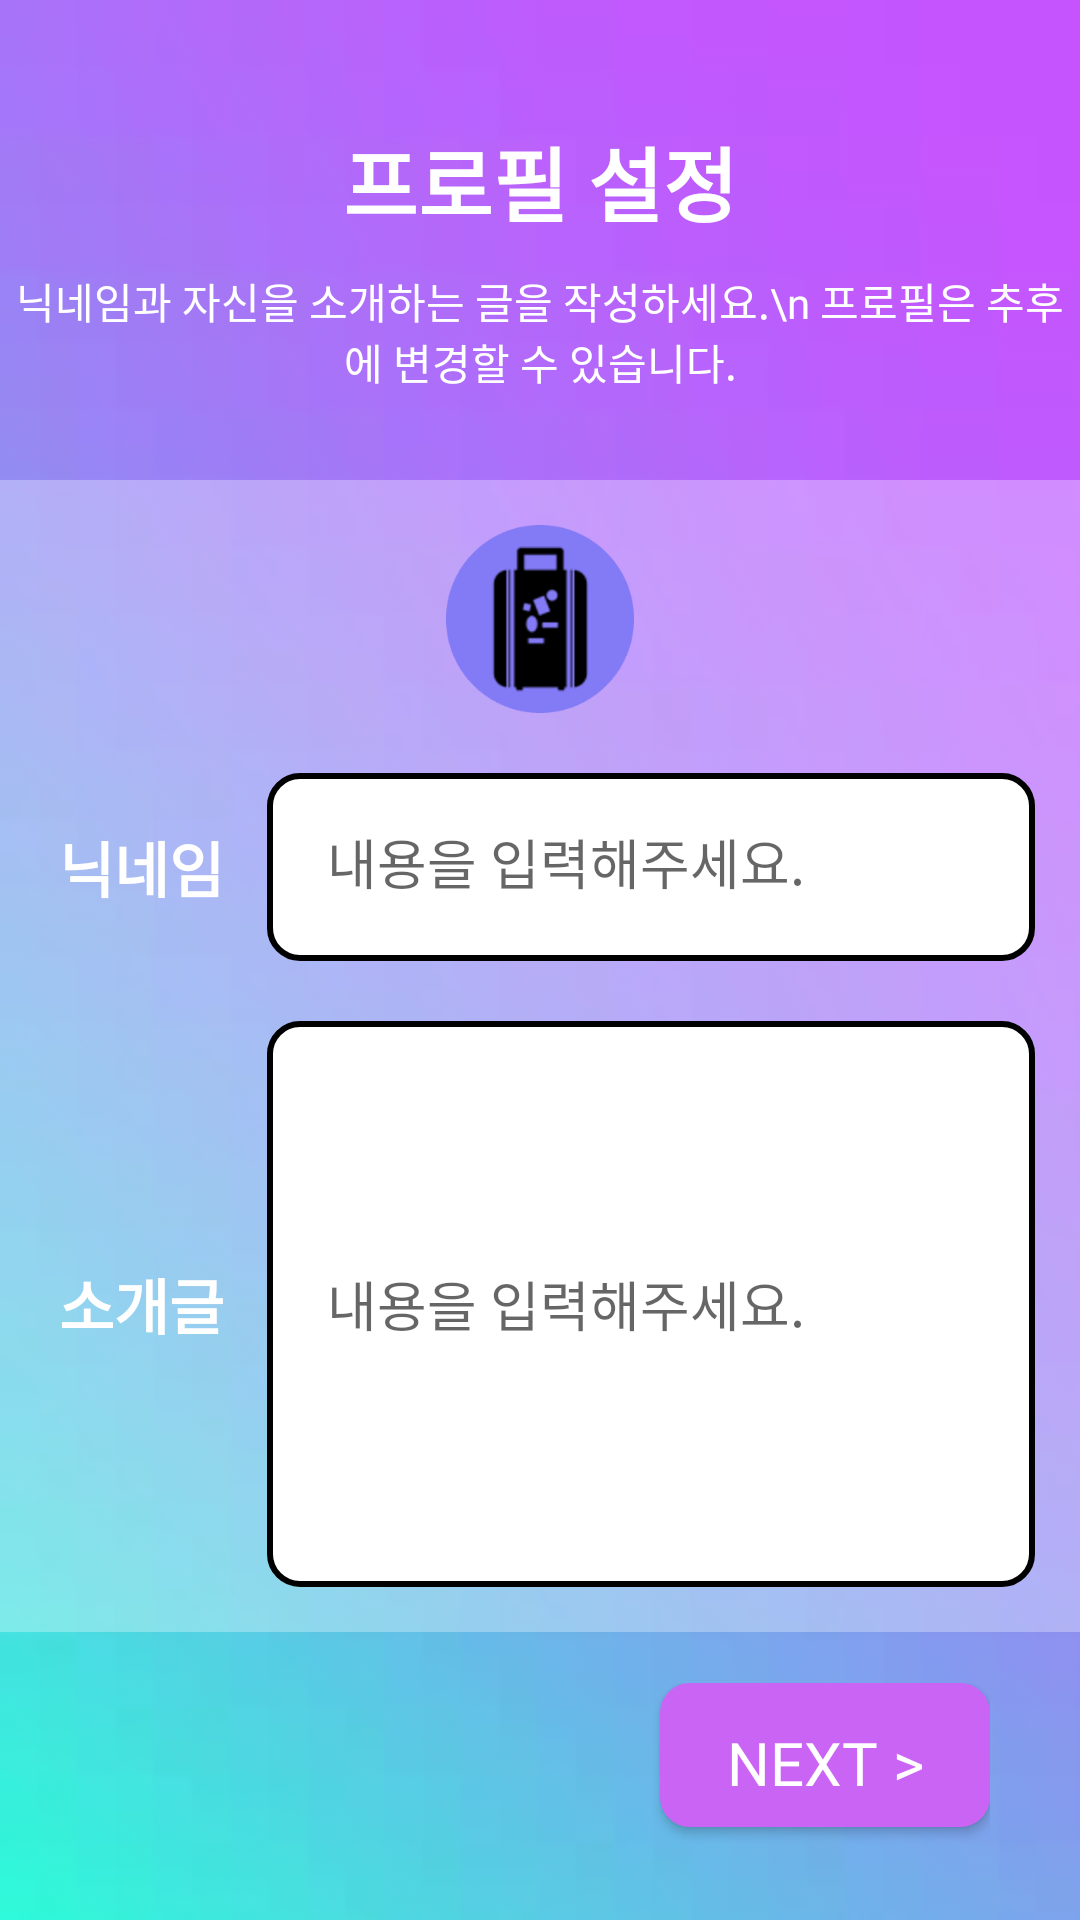

This screen was rendered from an Android layout file. Write that file and the resources it references.
<!-- AndroidManifest.xml: application theme Theme.AppCompat.DayNight.DarkActionBar -->
<!-- res/layout/profile.xml -->
<?xml version="1.0" encoding="utf-8"?>
<LinearLayout xmlns:android="http://schemas.android.com/apk/res/android"
    android:layout_width="match_parent"
    android:layout_height="match_parent"
    android:background="@drawable/startbg"
    android:orientation="vertical"
    android:weightSum="10">

    <LinearLayout
        android:layout_width="match_parent"
        android:layout_height="0dp"
        android:layout_weight="2.5"
        android:orientation="vertical">
        <TextView
            android:layout_width="match_parent"
            android:layout_height="0dp"
            android:layout_weight="1"
            android:gravity="center|bottom"
            android:text="프로필 설정"
            android:textColor="@color/white"
            android:textSize="27dp"
            android:textStyle="bold"
            android:fontFamily="@font/elicedigitalnaeumbold"/>
        <TextView
            android:layout_width="match_parent"
            android:layout_height="0dp"
            android:layout_weight="1"
            android:gravity="center|top"
            android:paddingTop="10dp"
            android:text="닉네임과 자신을 소개하는 글을 작성하세요.\n 프로필은 추후에 변경할 수 있습니다."
            android:textColor="@color/white"
            android:textSize="14dp"
            android:fontFamily="@font/elicedigitalbaeumregular"/>
    </LinearLayout>

    <LinearLayout
        android:layout_width="360dp"
        android:layout_height="0dp"
        android:layout_gravity="center"
        android:layout_weight="6"
        android:background="#4Dffffff"
        android:orientation="vertical"
        android:weightSum="5"
        android:padding="15dp">
        <LinearLayout
            android:layout_width="fill_parent"
            android:layout_height="0dp"
            android:layout_weight="1"
            android:orientation="horizontal"
            android:weightSum="3"
            android:layout_marginBottom="10dp">
            <ImageView
                android:id="@+id/selected_interest_image"
                android:layout_width="fill_parent"
                android:layout_height="wrap_content"
                android:layout_gravity="center"
                android:src="@drawable/icon_travel"/>
        </LinearLayout>

        <LinearLayout
            android:layout_width="fill_parent"
            android:layout_height="0dp"
            android:layout_weight="1"
            android:orientation="horizontal"
            android:weightSum="5"
            android:layout_marginBottom="10dp"
            android:layout_marginTop="10dp">
            <TextView
                android:layout_width="0dp"
                android:layout_height="fill_parent"
                android:layout_weight="1"
                android:text="닉네임"
                android:fontFamily="@font/elicedigitalnaeumbold"
                android:textSize="20dp"
                android:textColor="@color/white"
                android:gravity="center"
                android:textStyle="bold"
                android:layout_marginRight="10dp"/>
            <EditText
                android:id="@+id/et_name"
                android:layout_width="0dp"
                android:layout_height="fill_parent"
                android:layout_weight="4"
                android:background="@drawable/edge"
                android:hint="내용을 입력해주세요."
                android:fontFamily="@font/elicedigitalbaeumregular"
                android:padding="20dp"/>
        </LinearLayout>

        <LinearLayout
            android:layout_width="fill_parent"
            android:layout_height="0dp"
            android:layout_weight="3"
            android:layout_gravity="top|center"
            android:orientation="horizontal"
            android:weightSum="5"
            android:layout_marginTop="10dp">
            <TextView
                android:layout_width="0dp"
                android:layout_height="fill_parent"
                android:layout_weight="1"
                android:text="소개글"
                android:fontFamily="@font/elicedigitalnaeumbold"
                android:textSize="20dp"
                android:textColor="@color/white"
                android:gravity="center"
                android:textStyle="bold"
                android:layout_marginRight="10dp"/>
            <EditText
                android:id="@+id/et_introduce"
                android:layout_width="0dp"
                android:layout_height="fill_parent"
                android:layout_weight="4"
                android:background="@drawable/edge"
                android:hint="내용을 입력해주세요."
                android:fontFamily="@font/elicedigitalbaeumregular"
                android:padding="20dp" />
        </LinearLayout>
    </LinearLayout>

    <LinearLayout
        android:layout_width="match_parent"
        android:layout_height="0dp"
        android:layout_weight="1.5"
        android:gravity="right|top"
        android:orientation="vertical"
        android:paddingTop="17dp"
        android:paddingRight="30dp">
        <Button
            android:id="@+id/nextBtn2main"
            android:layout_width="110dp"
            android:layout_height="wrap_content"
            android:background="@drawable/interest_nextbtn"
            android:paddingTop="5dp"
            android:text="NEXT >"
            android:fontFamily="@font/elicedigitalnaeumbold"
            android:textColor="@color/white"
            android:textSize="20dp" />
    </LinearLayout>
</LinearLayout>
<!-- resources referenced by this layout -->
<resources>
  <!-- drawable edge (drawable) -->
  <?xml version="1.0" encoding="utf-8"?>
  <shape xmlns:android="http://schemas.android.com/apk/res/android">
      <solid android:color="#ffffff" />
      <corners
          android:bottomLeftRadius="10dp"
          android:topLeftRadius="10dp"
          android:topRightRadius="10dp"
          android:bottomRightRadius="10dp"/>
      <stroke
          android:width="2dp"
          android:color="#000000" />
  </shape>
  <!-- drawable icon_travel: png bitmap (drawable, 9478 bytes) -->
  <!-- drawable interest_nextbtn (drawable) -->
  <?xml version="1.0" encoding="utf-8"?>
  <shape xmlns:android="http://schemas.android.com/apk/res/android">
      <solid android:color="#ca64f4" />
      <corners
          android:bottomLeftRadius="10dp"
          android:topLeftRadius="10dp"
          android:topRightRadius="10dp"
          android:bottomRightRadius="10dp"/>
  </shape>
  <!-- drawable startbg: jpg bitmap (drawable, 1290 bytes) -->
  <!-- not gathered from this repository: default colours our renderer supplied (Android Studio template values) -->
  <color name="white">#FFFFFFFF</color>
</resources>
